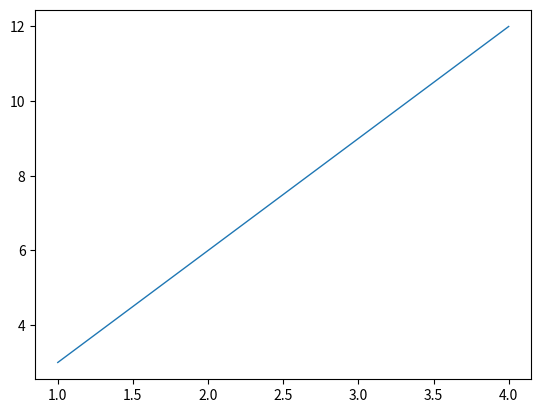

Source code (Python):
# -*- coding: utf-8 -*-
"""
Demo of a simple plot with a custom dashed line.

A Line object's ``set_dashes`` method allows you to specify dashes with
a series of on/off lengths (in points).
"""
import numpy as np
import matplotlib.pyplot as plt

a=[1,2,3,4]
b=[3,6,9,12]
data=[a,b]
#x = np.line(0, 10)
line, = plt.plot(a,b, '-', linewidth=1)

#dashes = [10, 5, 100, 5] # 10 points on, 5 off, 100 on, 5 off
#line.set_dashes(dashes)

plt.show()